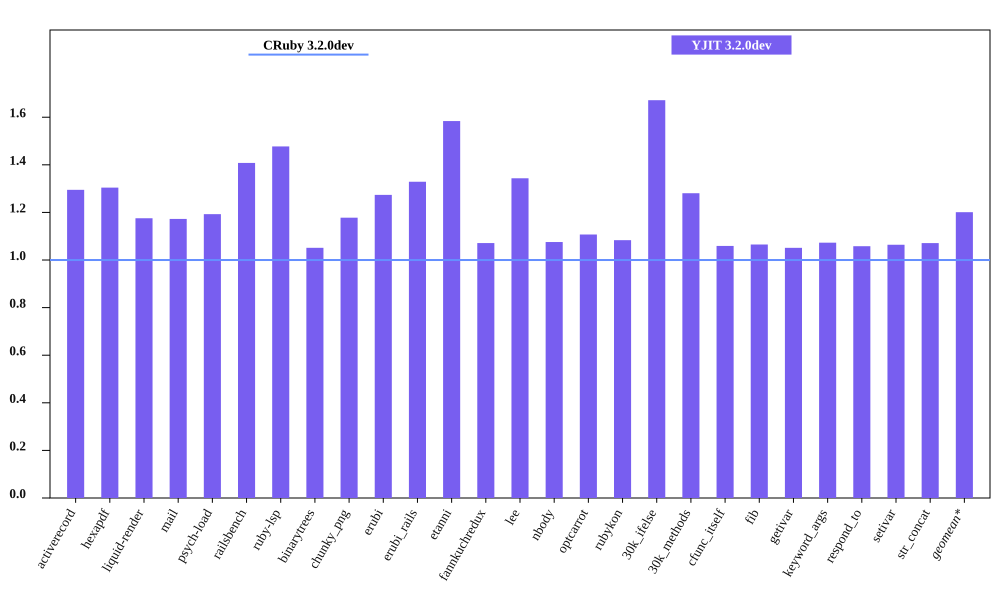

The file beside this chart, header and first rows:
bench, CRuby 3.2.0dev mem (MiB), YJIT 3.2.0dev mem (MiB), Inline Code, Outlined Code, YJIT Mem overhead
activerecord, 63.93, 82.78, 3, 3
hexapdf, 276.2, 360.2, 2, 2
liquid-render, 30.52, 35.88, 1, 1
mail, 49.23, 57.73, 2, 2
psych-load, 36.2, 43.18, 1, 1
railsbench, 101.6, 143.1, 6, 6
ruby-lsp, 93.45, 138.1, 6, 6
binarytrees, 31, 32.59, 1, 1
chunky_png, 42.83, 50.45, 1, 1
erubi, 85.85, 109.3, 1, 1
erubi_rails, 101.4, 134.7, 5, 5
etanni, 73.24, 116.0, 1, 1
fannkuchredux, 25.01, 26.79, 1, 1
lee, 32.6, 43.79, 1, 1
nbody, 24.96, 26.85, 1, 1
optcarrot, 58.24, 64.48, 1, 1
rubykon, 53.88, 58.37, 1, 1
30k_ifelse, 66.06, 110.4, 6, 6
30k_methods, 58.14, 74.46, 2, 2
cfunc_itself, 25.09, 26.57, 1, 1
fib, 25.11, 26.75, 1, 1
getivar, 25.34, 26.64, 1, 1
keyword_args, 25.04, 26.86, 1, 1
respond_to, 25.38, 26.85, 1, 1
setivar, 25.16, 26.77, 1, 1
str_concat, 104.1, 111.5, 1, 1
